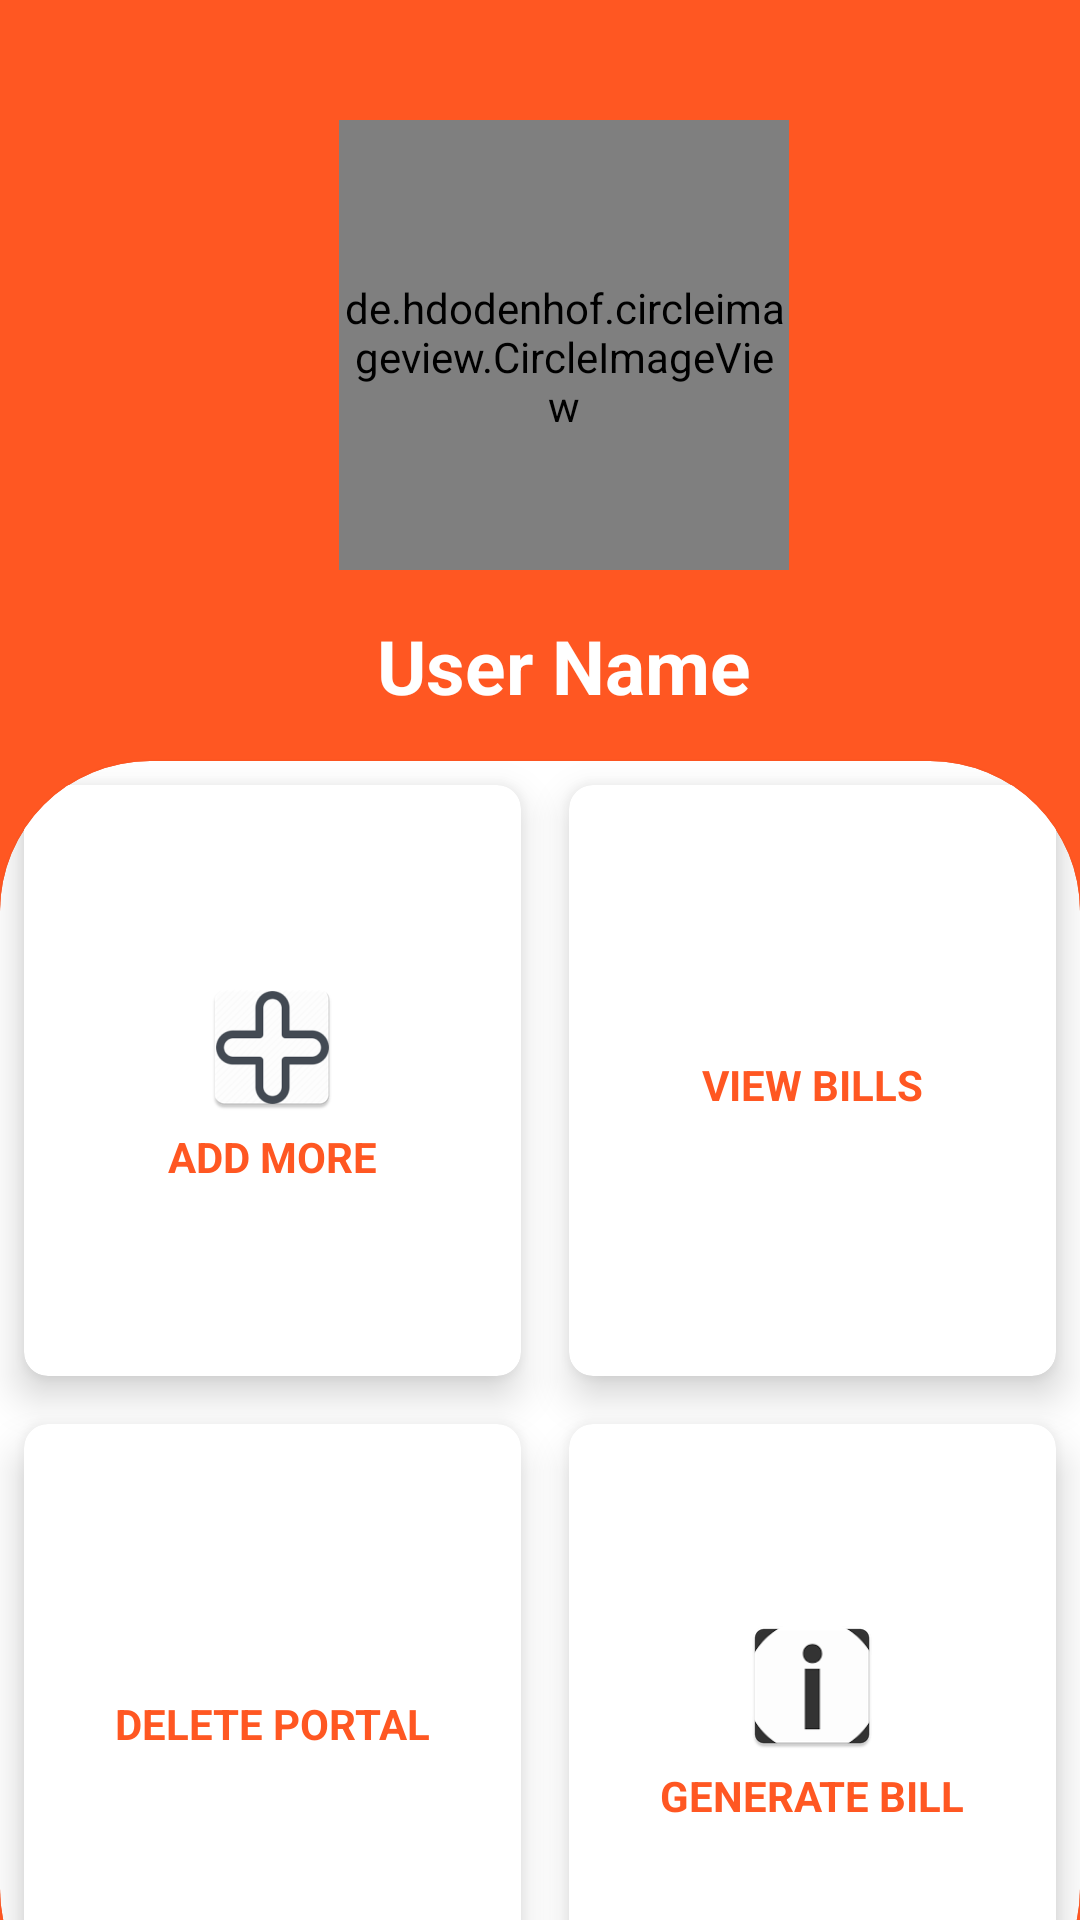

Here is an Android app screen rendered from its layout file. Give the layout XML and the strings, colors and styles it references.
<!-- AndroidManifest.xml: application theme AppTheme -->
<!-- res/layout/activity_start.xml -->
<?xml version="1.0" encoding="utf-8"?>
<LinearLayout xmlns:android="http://schemas.android.com/apk/res/android"
    xmlns:app="http://schemas.android.com/apk/res-auto"
    xmlns:tools="http://schemas.android.com/tools"
    android:layout_width="match_parent"
    android:layout_height="match_parent"
    android:orientation="vertical"
    tools:context=".StartActivity"
    android:background="@color/colorPrimaryDark">
    <include
        android:id="@+id/toolbar"
        layout="@layout/profile_bar_layout"/>
    <androidx.cardview.widget.CardView
        android:layout_width="match_parent"
        android:layout_height="match_parent"
        app:cardCornerRadius="50dp"
        android:layout_marginBottom="-40dp">
        <GridLayout
            android:layout_width="match_parent"
            android:layout_height="match_parent"
            android:rowCount="2"
            android:columnCount="2"
            >

            <androidx.cardview.widget.CardView
                android:layout_width="wrap_content"
                android:id="@+id/card1"
                android:layout_height="wrap_content"
                android:layout_row="0"
                app:cardBackgroundColor="@color/colorPrimary"
                android:layout_column="0"
                android:layout_gravity="fill"
                android:layout_rowWeight="1"
                android:layout_columnWeight="1"
                android:layout_margin="8dp"
                app:cardCornerRadius="8dp"
                app:cardElevation="8dp"
                >
                <LinearLayout
                    android:layout_width="wrap_content"
                    android:layout_height="wrap_content"
                    android:orientation="vertical"
                    android:gravity="center"
                    android:layout_gravity="center_vertical|center_horizontal"
                    >
                    <ImageView
                        android:layout_width="wrap_content"
                        android:layout_height="wrap_content"
                        android:src="@mipmap/logo1"
                        android:layout_marginBottom="3dp"
                        >

                    </ImageView>
                    <TextView
                        android:layout_width="wrap_content"
                        android:layout_height="wrap_content"
                        android:text="ADD MORE"
                        android:textStyle="bold"
                        android:textColor="@color/colorPrimaryDark"
                        android:textAlignment="center"
                        />
                </LinearLayout>
            </androidx.cardview.widget.CardView>
            <androidx.cardview.widget.CardView
                android:layout_width="wrap_content"
                android:layout_height="wrap_content"
                android:id="@+id/card2"
                android:layout_row="0"
                android:layout_column="1"
                android:layout_gravity="fill"
                app:cardBackgroundColor="@color/colorPrimary"
                android:layout_rowWeight="1"
                android:layout_columnWeight="1"
                android:layout_margin="8dp"
                app:cardCornerRadius="8dp"
                app:cardElevation="8dp"
                >
                <LinearLayout
                    android:layout_width="wrap_content"
                    android:layout_height="wrap_content"
                    android:orientation="vertical"
                    android:gravity="center"
                    android:layout_gravity="center_vertical|center_horizontal"
                    >
                    <ImageView
                        android:layout_width="wrap_content"
                        android:layout_height="wrap_content"
                        android:src="@mipmap/pdf"
                        android:layout_marginBottom="3dp"
                        >

                    </ImageView>
                    <TextView
                        android:layout_width="wrap_content"
                        android:layout_height="wrap_content"
                        android:text="VIEW BILLS"
                        android:textColor="@color/colorPrimaryDark"
                        android:textStyle="bold"
                        android:textAlignment="center"
                        />
                </LinearLayout>
            </androidx.cardview.widget.CardView>
            <androidx.cardview.widget.CardView
                android:layout_width="wrap_content"
                android:layout_height="wrap_content"
                android:id="@+id/card3"
                android:layout_row="1"
                android:layout_column="0"
                android:layout_gravity="fill"
                app:cardBackgroundColor="@color/colorPrimary"
                android:layout_rowWeight="1"
                android:layout_columnWeight="1"
                android:layout_margin="8dp"
                app:cardCornerRadius="8dp"
                app:cardElevation="8dp"
                >
                <LinearLayout
                    android:layout_width="wrap_content"
                    android:layout_height="wrap_content"
                    android:orientation="vertical"
                    android:gravity="center"
                    android:layout_gravity="center_vertical|center_horizontal"
                    >
                    <ImageView
                        android:layout_width="wrap_content"
                        android:layout_height="wrap_content"
                        android:src="@mipmap/bill"
                        android:layout_marginBottom="3dp"
                        >

                    </ImageView>
                    <TextView
                        android:layout_width="wrap_content"
                        android:layout_height="wrap_content"
                        android:textColor="@color/colorPrimaryDark"
                        android:text="DELETE PORTAL"
                        android:textStyle="bold"
                        android:textAlignment="center"
                        />
                </LinearLayout>
            </androidx.cardview.widget.CardView>
            <androidx.cardview.widget.CardView
                android:layout_width="wrap_content"
                android:layout_height="wrap_content"
                android:layout_row="1"
                android:layout_column="1"
                android:id="@+id/card4"
                android:layout_gravity="fill"
                android:layout_rowWeight="1"
                android:layout_columnWeight="1"
                android:layout_margin="8dp"
                app:cardCornerRadius="8dp"
                app:cardBackgroundColor="@color/colorPrimary"
                app:cardElevation="8dp"
                >
                <LinearLayout
                    android:layout_width="wrap_content"
                    android:layout_height="wrap_content"
                    android:orientation="vertical"
                    android:gravity="center"
                    android:layout_gravity="center_vertical|center_horizontal"
                    >
                    <ImageView
                        android:layout_width="wrap_content"
                        android:layout_height="wrap_content"
                        android:src="@mipmap/info"
                        android:layout_marginBottom="3dp"
                        >

                    </ImageView>
                    <TextView
                        android:layout_width="wrap_content"
                        android:layout_height="wrap_content"
                        android:textColor="@color/colorPrimaryDark"
                        android:text="GENERATE BILL"
                        android:textStyle="bold"
                        android:textAlignment="center"
                        />
                </LinearLayout>
            </androidx.cardview.widget.CardView>
        </GridLayout>
    </androidx.cardview.widget.CardView>

</LinearLayout>
<!-- res/layout/profile_bar_layout.xml (included above) -->
<?xml version="1.0" encoding="utf-8"?>
<androidx.appcompat.widget.Toolbar xmlns:android="http://schemas.android.com/apk/res/android"
    android:layout_width="match_parent"
    android:layout_height="wrap_content"
    xmlns:app="http://schemas.android.com/apk/res-auto"
    android:background="@color/colorPrimaryDark"
    app:titleTextColor="@color/colorPrimary"
    style="@style/Base.ThemeOverlay.AppCompat.Dark.ActionBar"
    app:popupTheme="@style/menuStyle"
    android:id="@+id/toolbar"

    >
    <RelativeLayout
        android:layout_width="match_parent"
        android:layout_height="match_parent"
        android:layout_marginTop="40dp">
        <de.hdodenhof.circleimageview.CircleImageView
            android:layout_width="150dp"
            android:layout_height="150dp"
            android:id="@+id/profileImage"
            android:layout_centerHorizontal="true"
            app:civ_border_width="2dp"
            android:src="@mipmap/ic_launcher"
            app:civ_border_color="@android:color/white"
            android:paddingTop="8dp"/>
        <TextView
            android:layout_width="wrap_content"
            android:layout_height="wrap_content"
            android:id="@+id/username"
            android:text="User Name"
            android:layout_below="@+id/profileImage"
            android:textColor="@color/colorPrimary"
            android:layout_centerHorizontal="true"
            android:textStyle="bold"
            android:textSize="25sp"
            android:layout_margin="15dp"/>


    </RelativeLayout>




</androidx.appcompat.widget.Toolbar>
<!-- resources referenced by this layout -->
<resources>
  <color name="colorPrimary">#FFFFFF</color>
  <color name="colorPrimaryDark">#FF5722</color>
  <!-- mipmap bill (mipmap-anydpi-v26) -->
  <?xml version="1.0" encoding="utf-8"?>
  <adaptive-icon xmlns:android="http://schemas.android.com/apk/res/android">
      <background android:drawable="@drawable/bill_background"/>
      <foreground android:drawable="@mipmap/bill_foreground"/>
  </adaptive-icon>
  <!-- mipmap ic_launcher: png bitmap (mipmap-hdpi, 1947 bytes) -->
  <!-- mipmap info: png bitmap (mipmap-hdpi, 1460 bytes) -->
  <!-- mipmap logo1: png bitmap (mipmap-hdpi, 2809 bytes) -->
  <!-- mipmap pdf (mipmap-anydpi-v26) -->
  <?xml version="1.0" encoding="utf-8"?>
  <adaptive-icon xmlns:android="http://schemas.android.com/apk/res/android">
      <background android:drawable="@drawable/pdf_background"/>
      <foreground android:drawable="@mipmap/pdf_foreground"/>
  </adaptive-icon>
  <style name="menuStyle" parent="Theme.AppCompat.Light">
          <item name="android:background">@android:color/white</item>
  
      </style>
  <style name="AppTheme" parent="Theme.AppCompat.Light.NoActionBar">
          
          <item name="colorPrimary">@color/colorPrimary</item>
          <item name="colorPrimaryDark">@color/colorPrimaryDark</item>
          <item name="colorAccent">@color/colorAccent</item>
      </style>
  <color name="colorAccent">#F5F8F8</color>
</resources>
